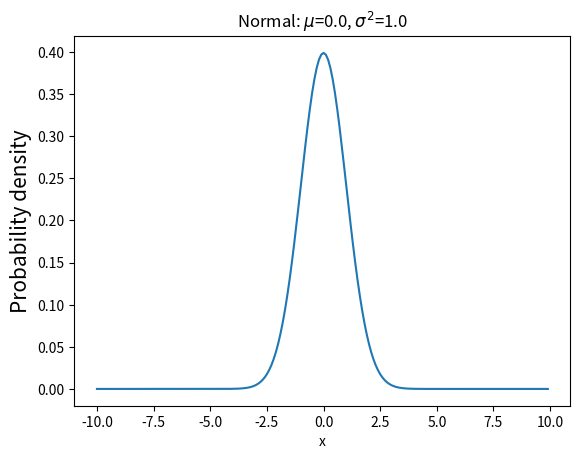

Here is the Python script that generated this plot:
"""
numpy实现二项分布并通过plt可视化
"""

import numpy as np

from scipy import stats
import matplotlib.pyplot as plt

#####################
#二项分布
#####################
def binom_pmf_test():
  '''
  为离散分布
  二项分布的例子：抛掷100次硬币，恰好两次正面朝上的概率是多少？
  '''
  n = 100#独立实验次数
  p = 0.5#每次正面朝上概率
  k = np.arange(0,100)#0-100次正面朝上概率
  binomial = stats.binom.pmf(k,n,p)
  print( binomial)#概率和为1
  print(sum(binomial))
  print( binomial[2])
  plt.plot(k, binomial,'o-')
  plt.title('Binomial: n=%i , p=%.2f' % (n,p),fontsize=15)
  plt.xlabel('Number of successes')
  plt.ylabel('Probability of success',fontsize=15)
  plt.show()

def  normal_distribution():
    '''
    正态分布是一种连续分布，其函数可以在实线上的任何地方取值。
    正态分布由两个参数描述：分布的平均值μ和方差σ2 。
    '''
    mu = 0  # mean
    sigma = 1  # standard deviation
    x = np.arange(-10, 10, 0.1)
    y = stats.norm.pdf(x, 0, 1)
    print(y)
    plt.plot(x, y)
    plt.title('Normal: $\mu$=%.1f, $\sigma^2$=%.1f' % (mu, sigma))
    plt.xlabel('x')
    plt.ylabel('Probability density', fontsize=15)
    plt.show()



if __name__ =="__main__":
    #binom_pmf_test() # 二项分布
    normal_distribution() # 正态分布